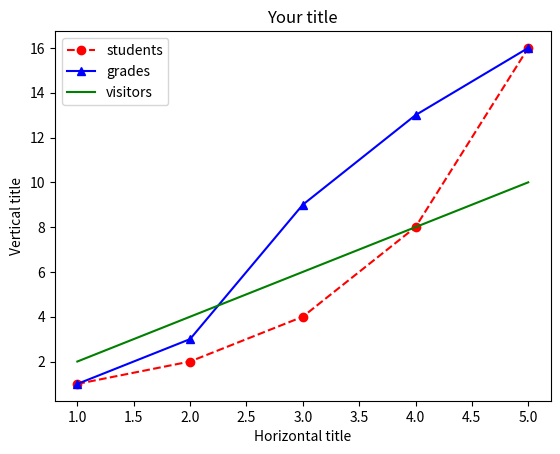

Here is the Python script that generated this plot:
import matplotlib.pyplot as plt

x1 = [1,2,3,4,5]
y1 = [1,2,4,8,16]

x2 = [1,2,3,4,5]
y2 = [1,3,9,13,16]

x3 = [1,2,3,4,5]
y3 = [2,4,6,8,10]

plt.plot(x1, y1, 'ro--', label='students')
plt.plot(x2, y2, 'b^-', label='grades')
plt.plot(x3, y3, 'g-', label='visitors')
plt.legend(loc='best')

plt.title('Your title')
plt.xlabel('Horizontal title')
plt.ylabel('Vertical title')
plt.show()
